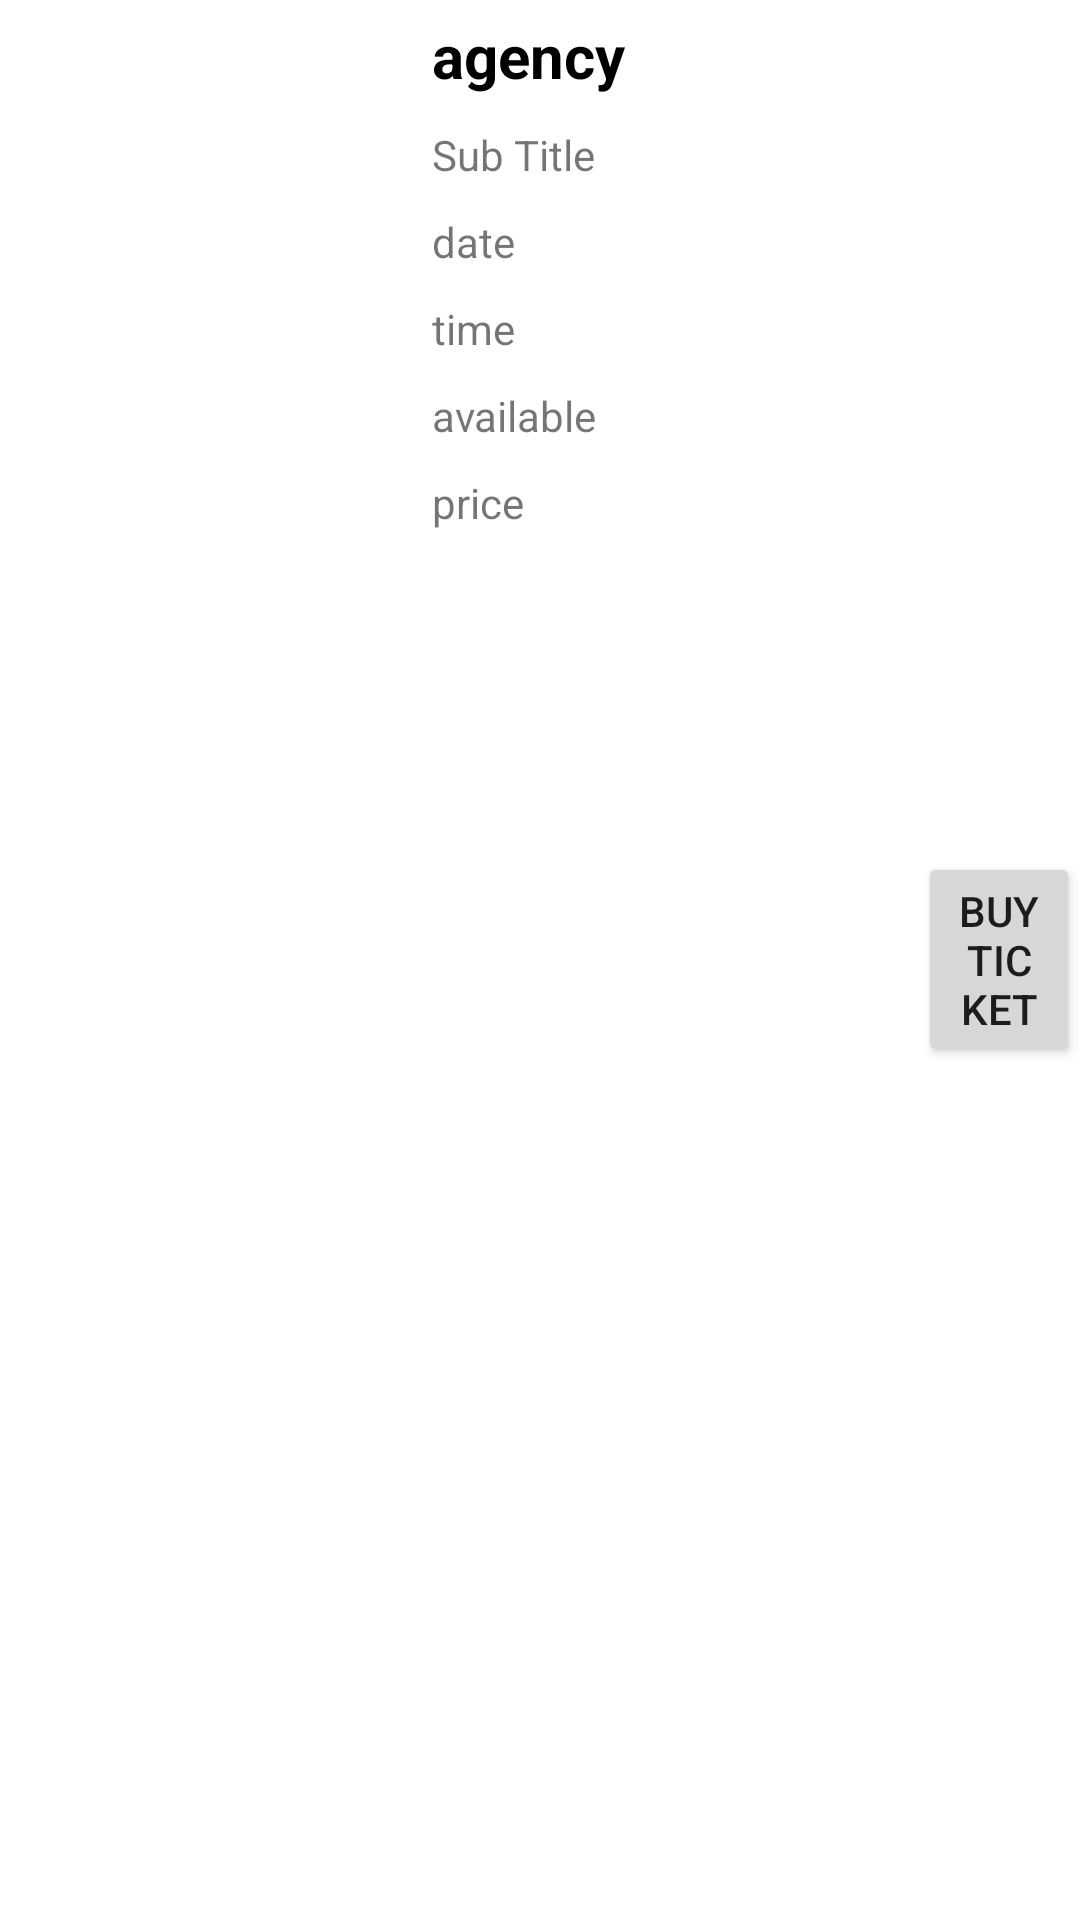

Write the Android layout XML for this screen, with the resource values it uses.
<!-- AndroidManifest.xml: application theme Theme.MangerVersion -->
<!-- res/layout/row.xml -->
<?xml version="1.0" encoding="utf-8"?>
<LinearLayout xmlns:android="http://schemas.android.com/apk/res/android"
    android:layout_width="match_parent"
    android:layout_height="wrap_content"
    android:orientation="horizontal"


    >


    <ImageView
        android:id="@+id/image"
        android:layout_width="134dp"
        android:layout_height="match_parent"
        android:src="@mipmap/ic_launcher" />

    <LinearLayout
        android:layout_width="167dp"
        android:layout_height="183dp"
        android:layout_marginLeft="05dp"
        android:orientation="vertical">

        <TextView
            android:id="@+id/agency1"
            android:layout_width="wrap_content"
            android:layout_height="wrap_content"
            android:layout_margin="5dp"
            android:text="agency"

            android:textColor="@color/black"
            android:textSize="20dp"


            android:textStyle="bold" />


        <TextView
            android:id="@+id/destination1"
            android:layout_width="wrap_content"
            android:layout_height="wrap_content"
            android:layout_margin="5dp"
            android:text="Sub Title"
            android:textSize="14sp" />

        <TextView
            android:id="@+id/date1"
            android:layout_width="wrap_content"
            android:layout_height="wrap_content"
            android:layout_margin="5dp"

            android:text="date" />


        <TextView
            android:id="@+id/time1"
            android:layout_width="wrap_content"
            android:layout_height="wrap_content"
            android:layout_margin="5dp"
            android:text="time"

            android:textSize="14dp" />

        <TextView
            android:id="@+id/available1"
            android:layout_width="wrap_content"
            android:layout_height="wrap_content"
            android:layout_margin="5dp"
            android:text="available" />

        <TextView
            android:id="@+id/price1"
            android:layout_width="wrap_content"
            android:layout_height="wrap_content"
            android:layout_margin="5dp"
            android:text="price" />
        

    </LinearLayout>
    <LinearLayout
        android:layout_width="wrap_content"
        android:layout_height="wrap_content"
        android:layout_marginTop="15dp"

        android:orientation="vertical">

    </LinearLayout>

    <Button
        android:id="@+id/reserve"
        android:layout_width="wrap_content"
        android:layout_height="wrap_content"
        android:layout_gravity="center_vertical"
        android:onClick="showDialog"
        android:text="Buy Ticket" />

</LinearLayout>
<!-- resources referenced by this layout -->
<resources>
  <style name="Theme.MangerVersion" parent="Theme.MaterialComponents.DayNight.DarkActionBar">
          
          <item name="colorPrimary">@color/purple_500</item>
          <item name="colorPrimaryVariant">@color/purple_700</item>
          <item name="colorOnPrimary">@color/white</item>
          
          <item name="colorSecondary">@color/teal_200</item>
          <item name="colorSecondaryVariant">@color/teal_700</item>
          <item name="colorOnSecondary">@color/black</item>
          
          <item name="android:statusBarColor" tools:targetApi="l">?attr/colorPrimaryVariant</item>
          
      </style>
  <!-- not gathered from this repository: default colours our renderer supplied (Android Studio template values) -->
  <color name="purple_500">#FF6200EE</color>
  <color name="purple_700">#FF3700B3</color>
  <color name="teal_200">#FF03DAC5</color>
  <color name="teal_700">#FF018786</color>
  <color name="black">#FF000000</color>
  <color name="white">#FFFFFFFF</color>
</resources>
